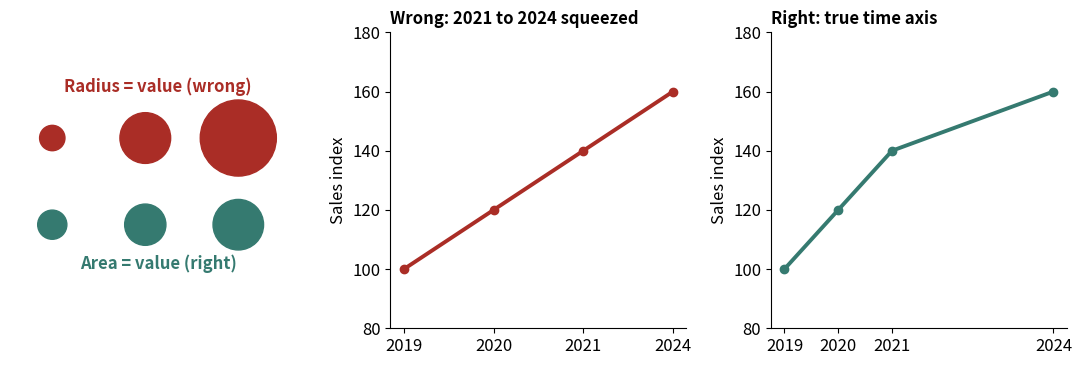

Generate this figure with matplotlib:
import matplotlib
matplotlib.use("Agg")
import numpy as np, pandas as pd, matplotlib.pyplot as plt
plt.rcParams.update({"figure.figsize": (8, 4.2), "figure.dpi": 110, "font.size": 12,
                     "axes.titlesize": 14, "axes.titleweight": "bold", "axes.titlelocation": "left",
                     "axes.spines.top": False, "axes.spines.right": False})
BLUE, ORANGE, TEAL, RED, PURPLE, GREY = "#2b4fd6", "#b84a22", "#357a70", "#aa2d26", "#6a2fd0", "#9a9a9a"
vals = np.array([1, 2, 3])
years = np.array([2019, 2020, 2021, 2024]); sales = np.array([100, 120, 140, 160])
fig, (a, b, c) = plt.subplots(1, 3, figsize=(11, 3.8))
for i, v in enumerate(vals):                         # radius proportional to value: area grows with the SQUARE
    a.add_patch(plt.Circle((i * 2.2 + 1, 2.9), 0.3 * v, color=RED))
    a.add_patch(plt.Circle((i * 2.2 + 1, 0.85), 0.3 * np.sqrt(v) * 1.15, color=TEAL))
a.set(xlim=(0, 7), ylim=(-0.4, 4.2), aspect="equal"); a.axis("off")
a.text(3.5, 4.0, "Radius = value (wrong)", ha="center", color=RED, fontweight="bold")
a.text(3.5, -0.2, "Area = value (right)", ha="center", color=TEAL, fontweight="bold")
b.plot(range(4), sales, color=RED, lw=2.8, marker="o")             # categories equally spaced although years are not
b.set_xticks(range(4), years); b.set_title("Wrong: 2021 to 2024 squeezed", fontsize=12); b.set_ylim(80, 180)
c.plot(years, sales, color=TEAL, lw=2.8, marker="o")
c.set_xticks(years); c.set_title("Right: true time axis", fontsize=12); c.set_ylim(80, 180)
for ax in (b, c): ax.set_ylabel("Sales index")
fig.tight_layout()
fig.savefig("ch08v_lie_scales.png", dpi=110)
print("area ratio when radius is proportional to value (3 vs 1):", (3 / 1) ** 2)
print("growth per year:", [round(float(g), 1) for g in np.diff(sales) / np.diff(years)])
print("saved")
